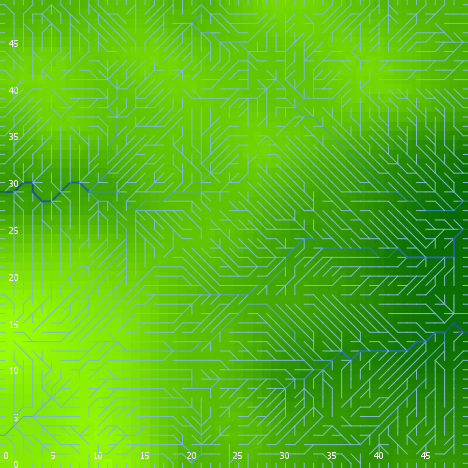

The data file committed next to this chart (first rows):
export-world data (NetLogo 6.0.4)
land_04_withSoilProperties.nlogo
05/10/2020 12:15:40:190 +0100
RANDOM STATE
0 0 -1727483681 83 0.2942507760665385 fa…
GLOBALS
min-pxcor, max-pxcor, min-pycor, max-pycor, perspective, subject, nextIndex, directed-links, ticks, display-mode, elevationdistribution, elev_algorithm-style, elev_featureanglerange, elev_inversioniterations, elev_noise, elev_numdepressions, elev_numprotuberances, elev_numranges, elev_numrifts, elev_rangeaggregation, elev_rangeheight, elev_rangelength, elev_riftaggregation, elev_riftheight
0, 49, 0, 49, 0, nobody, 2600, "UNDIRECTED", -1, "terrain", [26.41616744524307 32.99734963280115 23.…, "C#", 13.7, 1.298, 0.1494, 2, 3, 21, 45, 0.8963, 44.65, 1770, 0.4408, -2.573
TURTLES
who, color, heading, xcor, ycor, shape, label, label-color, breed, hidden?, size, pen-size, pen-mode, numpoints
0, 65, 75, 17, 23, "default", "", 9.9, {breed flowholders}, true, 1, 1, "up", 
1, 75, 33, 43, 46, "default", "", 9.9, {breed flowholders}, true, 1, 1, "up", 
2, 25, 159, 25, 28, "default", "", 9.9, {breed flowholders}, true, 1, 1, "up", 
3, 115, 58, 12, 42, "default", "", 9.9, {breed flowholders}, true, 1, 1, "up", 
4, 45, 129, 12, 32, "default", "", 9.9, {breed flowholders}, true, 1, 1, "up", 
5, 25, 332, 47, 18, "default", "", 9.9, {breed flowholders}, true, 1, 1, "up", 
6, 105, 295, 32, 15, "default", "", 9.9, {breed flowholders}, true, 1, 1, "up", 
7, 45, 357, 46, 29, "default", "", 9.9, {breed flowholders}, true, 1, 1, "up", 
8, 45, 242, 47, 21, "default", "", 9.9, {breed flowholders}, true, 1, 1, "up", 
9, 55, 209, 44, 44, "default", "", 9.9, {breed flowholders}, true, 1, 1, "up", 
10, 125, 277, 47, 15, "default", "", 9.9, {breed flowholders}, true, 1, 1, "up", 
11, 45, 129, 24, 38, "default", "", 9.9, {breed flowholders}, true, 1, 1, "up", 
12, 115, 199, 42, 48, "default", "", 9.9, {breed flowholders}, true, 1, 1, "up", 
13, 35, 310, 39, 4, "default", "", 9.9, {breed flowholders}, true, 1, 1, "up", 
14, 45, 0, 33, 33, "default", "", 9.9, {breed flowholders}, true, 1, 1, "up", 
15, 35, 89, 23, 20, "default", "", 9.9, {breed flowholders}, true, 1, 1, "up", 
16, 97, 90, 49, 8, "line half", "", 9.9, {breed flowholders}, false, 1, 1, "up", 
17, 105, 66, 16, 31, "default", "", 9.9, {breed flowholders}, true, 1, 1, "up", 
18, 45, 324, 41, 42, "default", "", 9.9, {breed flowholders}, true, 1, 1, "up", 
19, 97, 180, 1, 0, "line half", "", 9.9, {breed flowholders}, false, 1, 1, "up", 
20, 35, 283, 46, 7, "default", "", 9.9, {breed flowholders}, true, 1, 1, "up", 
21, 97, 0, 4, 49, "line half", "", 9.9, {breed flowholders}, false, 1, 1, "up", 
22, 25, 340, 13, 11, "default", "", 9.9, {breed flowholders}, true, 1, 1, "up", 
23, 105, 21, 15, 37, "default", "", 9.9, {breed flowholders}, true, 1, 1, "up", 
24, 125, 79, 24, 20, "default", "", 9.9, {breed flowholders}, true, 1, 1, "up", 
25, 45, 82, 20, 7, "default", "", 9.9, {breed flowholders}, true, 1, 1, "up", 
26, 65, 44, 12, 44, "default", "", 9.9, {breed flowholders}, true, 1, 1, "up", 
27, 85, 288, 21, 21, "default", "", 9.9, {breed flowholders}, true, 1, 1, "up", 
28, 35, 350, 35, 32, "default", "", 9.9, {breed flowholders}, true, 1, 1, "up", 
29, 65, 336, 22, 1, "default", "", 9.9, {breed flowholders}, true, 1, 1, "up", 
30, 135, 8, 24, 18, "default", "", 9.9, {breed flowholders}, true, 1, 1, "up", 
31, 97, 90, 49, 2, "line half", "", 9.9, {breed flowholders}, false, 1, 1, "up", 
32, 135, 7, 12, 23, "default", "", 9.9, {breed flowholders}, true, 1, 1, "up", 
33, 125, 177, 3, 38, "default", "", 9.9, {breed flowholders}, true, 1, 1, "up", 
34, 105, 280, 17, 46, "default", "", 9.9, {breed flowholders}, true, 1, 1, "up", 
35, 97, 270, 0, 26, "line half", "", 9.9, {breed flowholders}, false, 1, 1, "up", 
36, 45, 35, 5, 41, "default", "", 9.9, {breed flowholders}, true, 1, 1, "up", 
37, 97, 270, 0, 19, "line half", "", 9.9, {breed flowholders}, false, 1, 1, "up", 
38, 75, 272, 39, 23, "default", "", 9.9, {breed flowholders}, true, 1, 1, "up", 
39, 45, 256, 8, 45, "default", "", 9.9, {breed flowholders}, true, 1, 1, "up", 
40, 45, 108, 25, 39, "default", "", 9.9, {breed flowholders}, true, 1, 1, "up", 
41, 115, 0, 36, 38, "default", "", 9.9, {breed flowholders}, true, 1, 1, "up", 
42, 75, 300, 15, 18, "default", "", 9.9, {breed flowholders}, true, 1, 1, "up", 
43, 85, 154, 40, 47, "default", "", 9.9, {breed flowholders}, true, 1, 1, "up", 
44, 75, 256, 6, 46, "default", "", 9.9, {breed flowholders}, true, 1, 1, "up", 
45, 95, 346, 38, 27, "default", "", 9.9, {breed flowholders}, true, 1, 1, "up", 
46, 125, 75, 38, 41, "default", "", 9.9, {breed flowholders}, true, 1, 1, "up", 
47, 85, 299, 11, 45, "default", "", 9.9, {breed flowholders}, true, 1, 1, "up", 
48, 45, 31, 40, 4, "default", "", 9.9, {breed flowholders}, true, 1, 1, "up", 
49, 35, 27, 18, 39, "default", "", 9.9, {breed flowholders}, true, 1, 1, "up", 
50, 95, 37, 11, 12, "default", "", 9.9, {breed flowholders}, true, 1, 1, "up", 
... 8,983 more rows
